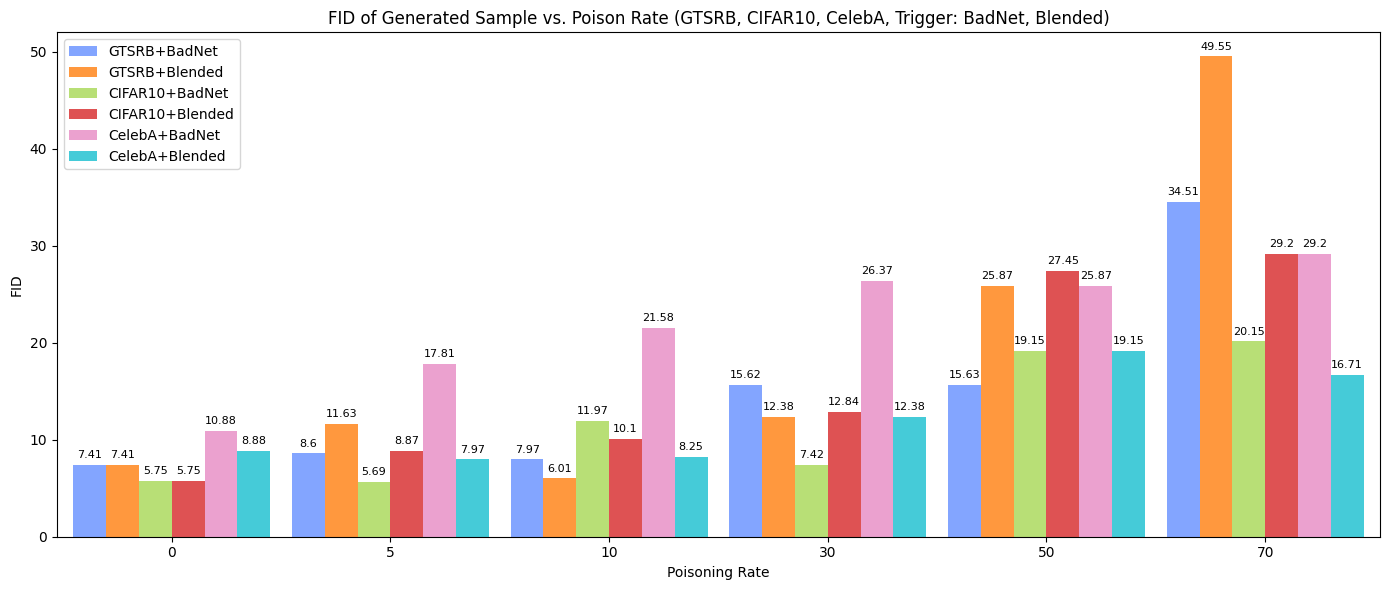

Python code for this plot:
import numpy as np
import matplotlib.pyplot as plt
from matplotlib import rcParams

# from matplotlib import font_manager
# for font in font_manager.findSystemFonts(fontpaths=None, fontext='ttf'):
#     print(font)


# 设置字体为 Calibri
rcParams['font.family'] = 'Calibri'

# 数据准备
poison_rates = [0, 5, 10, 30, 50, 70]
datasets = [
    "GTSRB+BadNet",
    "GTSRB+Blended",
    "CIFAR10+BadNet",
    "CIFAR10+Blended",
    "CelebA+BadNet",
    "CelebA+Blended",
]
values = [
    [7.41, 8.6, 7.97, 15.62, 15.63, 34.51],  # GTSRB+BadNet
    [7.41, 11.63, 6.01, 12.38, 25.87, 49.55],  # GTSRB+Blended
    [5.75, 5.69, 11.97, 7.42, 19.15, 20.15],  # CIFAR10+BadNet
    [5.75, 8.87, 10.1, 12.84, 27.45, 29.2],  # CIFAR10+Blended
    [10.88, 17.81, 21.58, 26.37, 25.87, 29.2],  # CelebA+BadNet
    [8.88, 7.97, 8.25, 12.38, 19.15, 16.71],  # CelebA+Blended
]

# colors = ["#0d5b26", "#c94733", "#fddf8b", "#3fab47", "#52b9d8", "#2e5fa1"]
colors = ["#66c2a5", "#fc8d62", "#8da0cb", 
          "#e78ac3", "#a6d854", "#ffd92f", 
          "#e5c494", "#b3b3b3"]
colors = ["#648fff", "#785ef0", "#dc267f", 
          "#fe6100", "#ffb000", "#000000"]

colors = ["#648fff", "#ff7f0e", "#a6d854", "#d62728", 
          "#e78ac3", "#17becf"]

x = np.arange(len(poison_rates))  # x轴刻度
bar_width = 0.15  # 柱状图宽度
spacing = 0.00  # 柱子之间的间隔

# 图表绘制
fig, ax = plt.subplots(figsize=(14, 6))

# 每组数据绘制
for i, (dataset, color) in enumerate(zip(datasets, colors)):
    ax.bar(
        x + i * (bar_width + spacing),
        values[i],
        bar_width,
        label=dataset,
        color=color,
        alpha=0.8,
    )

# 添加数值标签
for i in range(len(datasets)):
    for j in range(len(poison_rates)):
        ax.text(
            x[j] + i * (bar_width + spacing),
            values[i][j] + 0.5,
            str(values[i][j]),
            ha="center",
            va="bottom",
            fontsize=8,
        )

# 添加标签和标题
ax.set_xlabel("Poisoning Rate")
ax.set_ylabel("FID")
ax.set_title(
    "FID of Generated Sample vs. Poison Rate (GTSRB, CIFAR10, CelebA, Trigger: BadNet, Blended)"
)
ax.set_xticks(x + (len(datasets) - 1) * (bar_width + spacing) / 2)
ax.set_xticklabels(poison_rates)
ax.legend(loc="upper left")  # 将图例移动到左上角

# 调整坐标轴
ax.set_xlim(-bar_width - spacing, x[-1] + len(datasets) * (bar_width + spacing))
ax.spines["left"].set_position(("data", -bar_width - spacing))

# 展示图表
plt.tight_layout()
plt.show()

plt.savefig('chart.pdf', format='pdf', dpi=300, bbox_inches='tight')
print("图表已保存为 chart.pdf")
